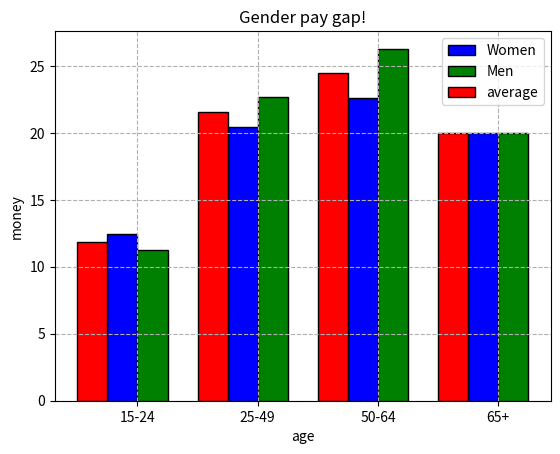

Write the Python code that produced this figure.
#project!
#Who makes more money men or Women depending on their age?

#                     Difference in annual pay for  Men   &   Women depending on their age
# 15-24                                             11.25     12.47
# 25-49                                             22.67     20.42
# 50-64                                             26.28     22.61
# 65+                                               20        19.98

import matplotlib.pyplot as ply
import numpy as np

price1 = (11.25 + 12.47)/2
print(price1)
price2 = (22.67 + 20.42)/2
print(price2)
price3 = (26.28 + 22.61)/2
print(price3)
price4 = (20 + 19.98)/2
print(price4)

averagePrice = [11.86, 21.545, 24.445, 19.990]
age = ["15-24", "25-49", "50-64", "65+"]
difference = [-1.22, 2.25, 3.67, 0.02]

   
Women = [12.47, 20.42, 22.61, 19.98]
Men = [11.25, 22.67, 26.28, 20]
  
n=4
r = np.arange(n)
width = 0.25
  
  
ply.bar(r, Women, color = 'b',
        width = width, edgecolor = 'black',
        label='Women')
ply.bar(r + width, Men, color = 'g',
        width = width, edgecolor = 'black',
        label='Men')
ply.bar(r - width, averagePrice, color = 'r',
        width = width, edgecolor = 'black',
        label='average')
  
ply.xlabel("age")
ply.ylabel("money")
ply.title("Gender pay gap!")
  
ply.grid(linestyle='--')
ply.xticks(r + width/2,["15-24", "25-49", "50-64", "65+"])
ply.legend()
  
ply.show()













        